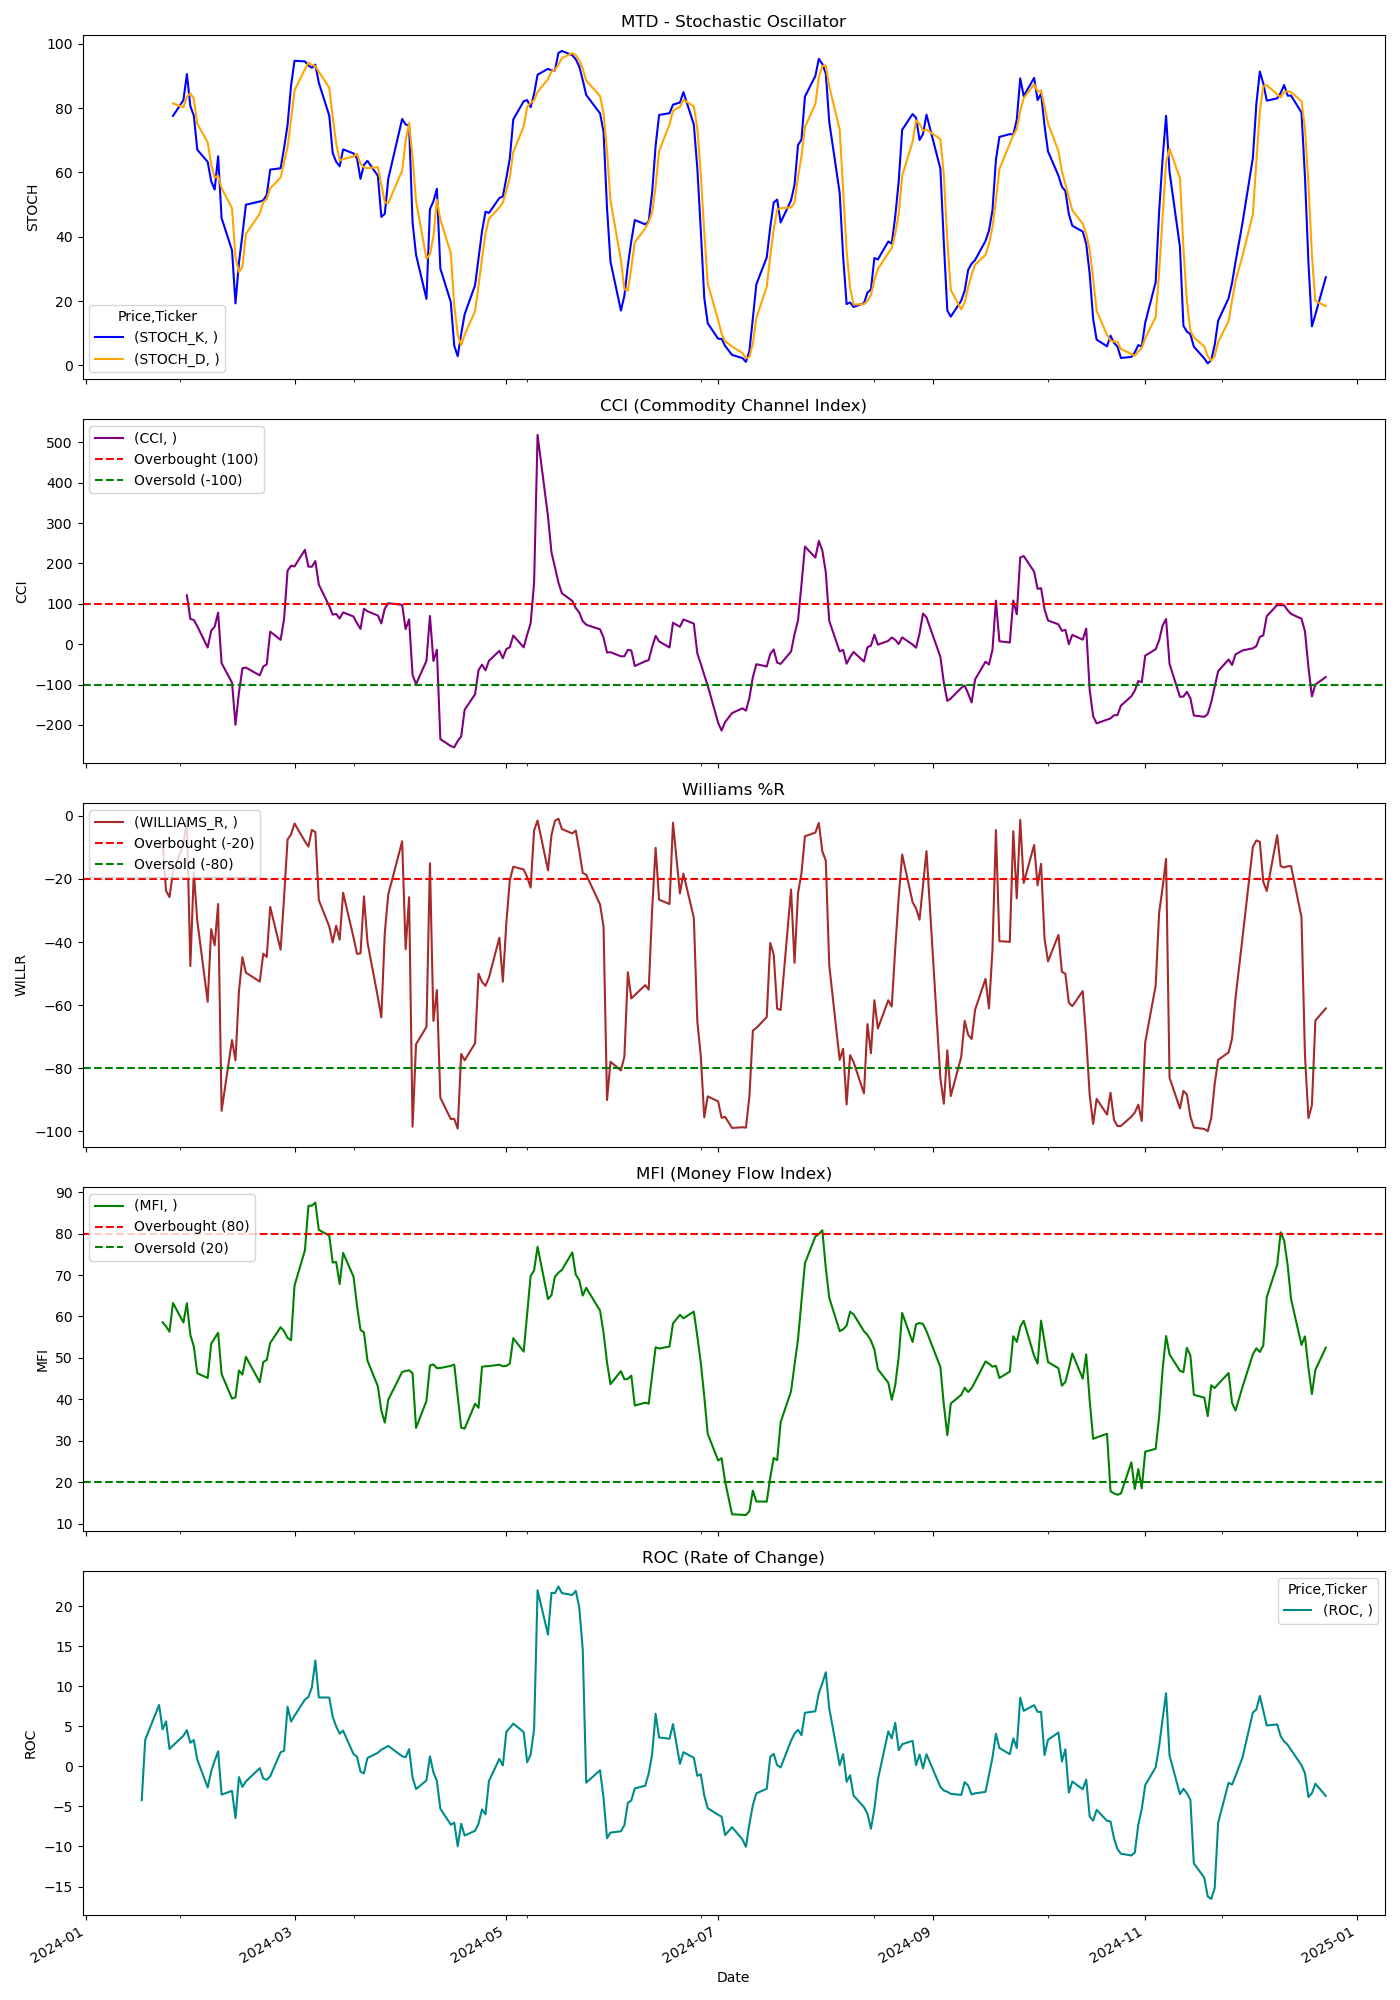

The data file committed next to this chart (first rows):
Price, Close, High, Low, Open, Volume, STOCH_K, STOCH_D, CCI, WILLIAMS_R, MFI, ROC
Ticker, MTD, MTD, MTD, MTD, MTD, , , , , , 
Date, , , , , , , , , , , 
2024-01-02, 1214, 1230, 1198, 1202, 137500, , , , , , 
2024-01-03, 1147, 1201, 1146, 1199, 178500, , , , , , 
2024-01-04, 1149, 1151, 1137, 1137, 129600, , , , , , 
2024-01-05, 1132, 1169, 1116, 1132, 196000, , , , , , 
2024-01-08, 1166, 1167, 1131, 1132, 116000, , , , , , 
2024-01-09, 1141, 1186, 1130, 1156, 103300, , , , , , 
2024-01-10, 1177, 1177, 1122, 1135, 266700, , , , , , 
2024-01-11, 1187, 1195, 1167, 1172, 252100, , , , , , 
2024-01-12, 1182, 1205, 1180, 1199, 162600, , , , , , 
2024-01-16, 1184, 1188, 1169, 1169, 183700, , , , , , 
2024-01-17, 1163, 1192, 1150, 1174, 204500, , , , , , -4.216
2024-01-18, 1185, 1188, 1162, 1164, 135100, , , , , , 3.302
2024-01-19, 1200, 1202, 1175, 1189, 153700, , , , , , 4.41
2024-01-22, 1219, 1219, 1202, 1206, 158500, , , , -9.684, , 7.672
2024-01-23, 1220, 1229, 1202, 1229, 135400, , , , -8.292, 58.6, 4.617
2024-01-24, 1205, 1233, 1195, 1224, 211500, , , , -23.73, 57.61, 5.61
2024-01-25, 1202, 1218, 1198, 1218, 177000, , , , -25.75, 56.32, 2.174
2024-01-26, 1217, 1238, 1216, 1224, 133100, 77.6, 81.48, , -17.72, 63.24, 2.605
2024-01-29, 1227, 1231, 1212, 1218, 108800, 82.49, 80.28, , -9.07, 58.55, 3.823
2024-01-30, 1238, 1239, 1221, 1225, 125700, 90.59, 83.56, 121.2, -1.436, 63.2, 4.52
2024-01-31, 1197, 1240, 1194, 1240, 123400, 80.62, 84.57, 62.43, -47.62, 55.54, 2.94
2024-02-01, 1224, 1224, 1187, 1196, 114000, 77.69, 82.97, 59.98, -17.86, 52.76, 3.291
2024-02-02, 1210, 1221, 1193, 1213, 108900, 67.08, 75.13, 44.5, -33.28, 46.32, 0.8425
2024-02-05, 1187, 1205, 1186, 1203, 235100, 63.3, 69.36, -8.323, -58.96, 45.16, -2.64
2024-02-06, 1212, 1224, 1186, 1186, 149800, 57.28, 62.55, 33.26, -35.93, 53.45, -0.6427
2024-02-07, 1213, 1218, 1204, 1216, 190600, 54.69, 58.42, 43.39, -41.05, 54.75, 0.6989
2024-02-08, 1225, 1231, 1208, 1213, 214100, 65.03, 59, 78.12, -27.94, 56.08, 1.873
2024-02-09, 1175, 1241, 1170, 1241, 291100, 45.82, 55.18, -46.99, -93.55, 46.12, -3.529
2024-02-12, 1190, 1194, 1169, 1182, 142200, 35.8, 48.88, -95.15, -71.1, 40.19, -3.05
2024-02-13, 1158, 1180, 1133, 1167, 203600, 19.27, 33.63, -199.5, -77.55, 40.49, -6.46
2024-02-14, 1181, 1185, 1165, 1174, 129100, 31.94, 29, -119.4, -55.54, 46.97, -1.337
2024-02-15, 1193, 1201, 1182, 1183, 95100, 40.7, 30.63, -59.58, -44.81, 45.99, -2.557
2024-02-16, 1187, 1203, 1187, 1189, 80400, 49.98, 40.87, -57.87, -49.71, 50.27, -1.873
2024-02-20, 1184, 1197, 1177, 1178, 144000, 50.97, 47.22, -77.3, -52.57, 44.14, -0.219
2024-02-21, 1194, 1197, 1177, 1177, 93200, 51.34, 50.76, -55.26, -43.7, 49.02, -1.502
2024-02-22, 1193, 1201, 1175, 1195, 136900, 53, 51.77, -49.9, -44.74, 49.5, -1.686
2024-02-23, 1210, 1213, 1200, 1200, 67800, 60.89, 55.08, 31.04, -28.89, 53.6, -1.239
2024-02-26, 1195, 1215, 1195, 1206, 90200, 61.32, 58.4, 10.76, -42.43, 57.41, 1.767
2024-02-27, 1213, 1222, 1200, 1205, 104900, 67.66, 63.29, 62.99, -25.7, 56.44, 1.947
2024-02-28, 1244, 1252, 1213, 1213, 118800, 74.8, 67.93, 182, -7.471, 54.84, 7.43
2024-02-29, 1247, 1254, 1236, 1247, 186600, 86.98, 76.48, 194.3, -5.875, 54.26, 5.591
2024-03-01, 1268, 1271, 1223, 1242, 153300, 94.75, 85.51, 192.7, -2.409, 67.45, 6.312
2024-03-04, 1287, 1300, 1263, 1268, 165300, 94.54, 92.09, 233.7, -8.088, 75.97, 8.346
2024-03-05, 1287, 1299, 1272, 1285, 149000, 93.26, 94.18, 192.1, -9.738, 86.7, 8.657
2024-03-06, 1312, 1318, 1295, 1295, 124100, 92.58, 93.46, 191.8, -4.441, 86.76, 9.864
2024-03-07, 1350, 1360, 1327, 1327, 173300, 93.56, 93.13, 205.8, -5.135, 87.47, 13.22
2024-03-08, 1314, 1365, 1314, 1356, 119100, 87.91, 91.35, 147.6, -26.71, 80.9, 8.601
2024-03-11, 1298, 1322, 1290, 1311, 161900, 77.7, 86.39, 94.55, -35.06, 79.5, 8.593
2024-03-12, 1288, 1305, 1288, 1300, 128400, 66.03, 77.21, 73.1, -40.15, 73.02, 6.19
2024-03-13, 1306, 1311, 1287, 1292, 134000, 63.33, 69.02, 74.93, -34.81, 73.15, 4.992
2024-03-14, 1298, 1308, 1288, 1298, 115400, 61.93, 63.76, 63.52, -39.25, 67.81, 4.082
2024-03-15, 1324, 1332, 1289, 1289, 319900, 67.18, 64.15, 78.73, -24.4, 75.33, 4.454
2024-03-18, 1306, 1327, 1305, 1324, 131900, 65.92, 65.01, 68.53, -38.59, 69.6, 1.526
2024-03-19, 1303, 1315, 1296, 1306, 176600, 64.42, 65.84, 51.82, -43.76, 62.56, 1.224
2024-03-20, 1303, 1305, 1287, 1300, 92000, 58.02, 62.78, 37.74, -43.61, 56.77, -0.6702
2024-03-21, 1339, 1346, 1301, 1310, 115600, 62.37, 61.6, 87.77, -25.53, 56.16, -0.8753
2024-03-22, 1328, 1344, 1309, 1344, 120800, 63.62, 61.34, 81.55, -40, 49.39, 1.047
2024-03-25, 1320, 1339, 1309, 1339, 105200, 58.98, 61.66, 71.06, -57.54, 43.15, 1.697
... 189 more rows
